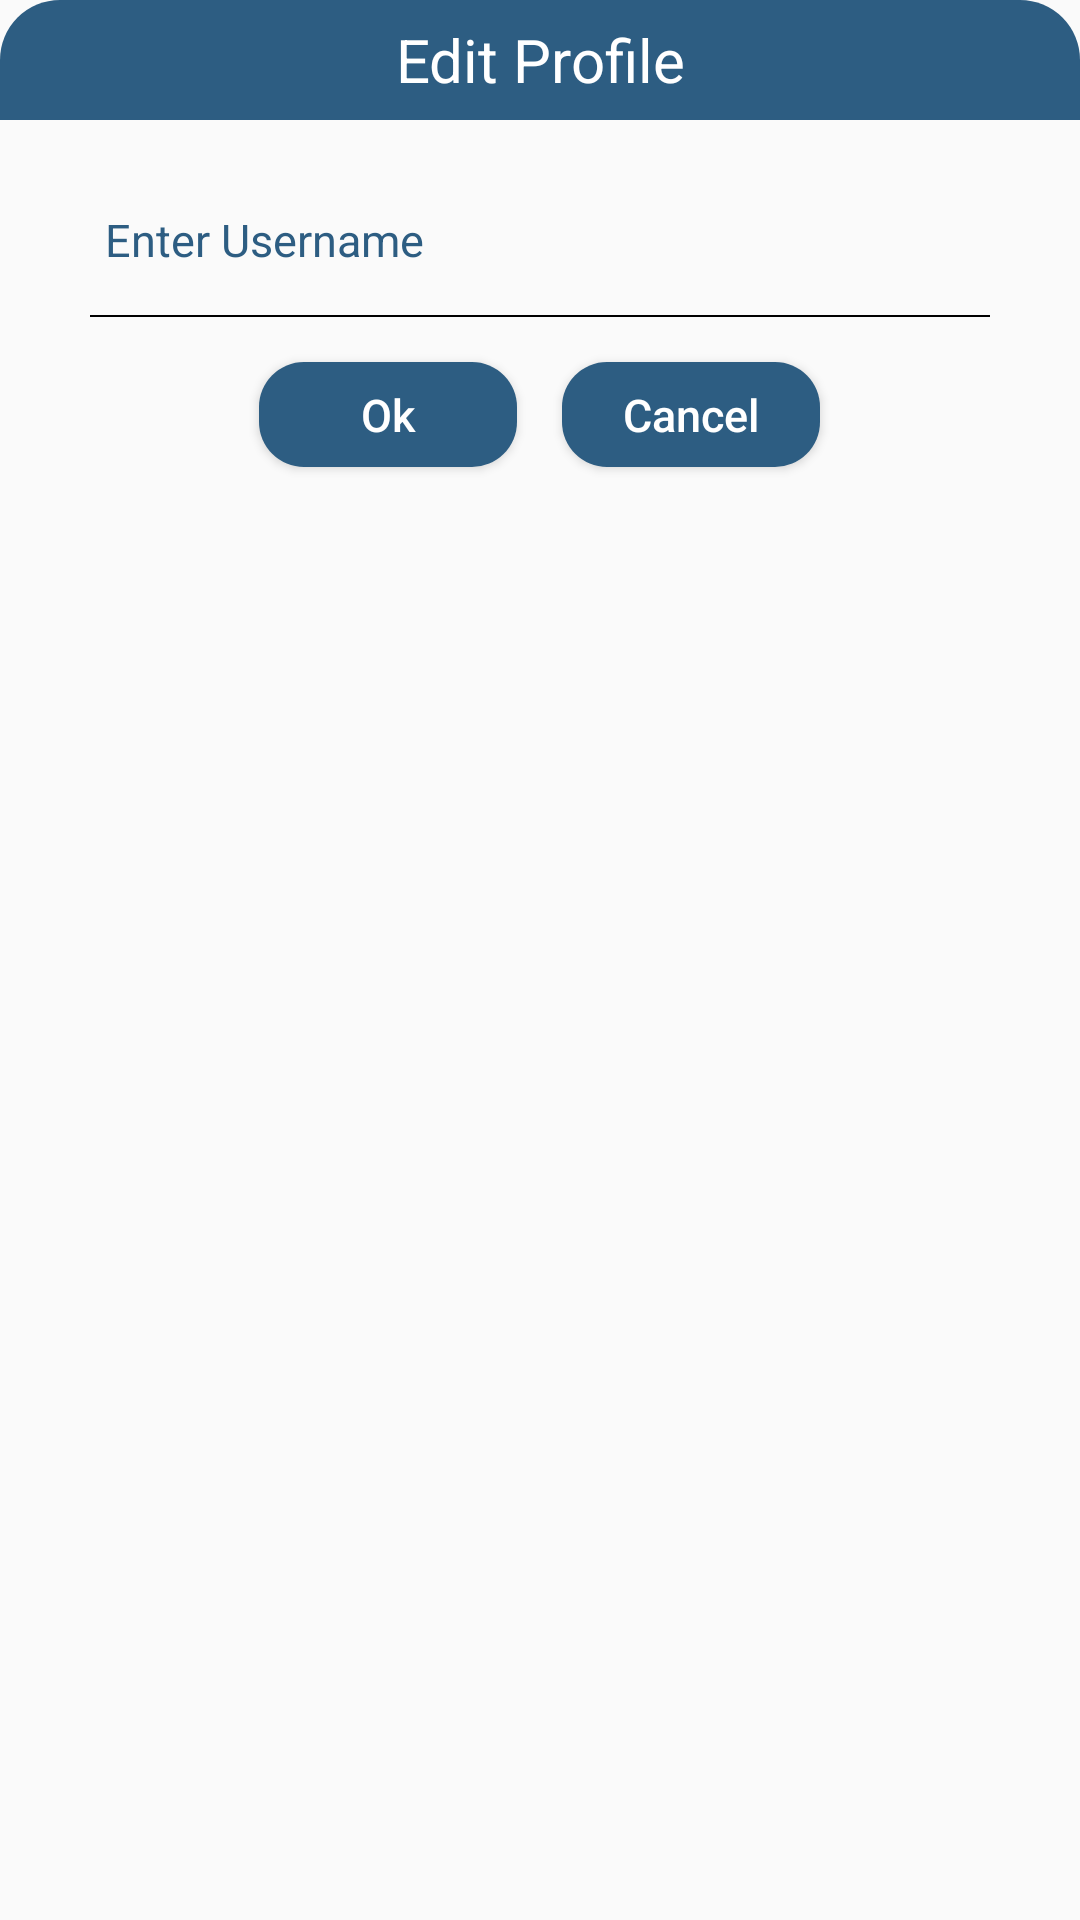

The Android layout XML behind this screen, and the referenced resources:
<!-- AndroidManifest.xml: application theme AppTheme -->
<!-- res/layout/edit_alert.xml -->
<?xml version="1.0" encoding="utf-8"?>
<LinearLayout
    xmlns:android="http://schemas.android.com/apk/res/android"
    android:orientation="vertical"
    android:layout_width="300dp"
    android:background="@drawable/editalert_bagnd"
    android:layout_height="match_parent"
    android:layout_marginLeft="30dp"
    android:layout_marginRight="30dp">

    
    
    
    
    
    

    <TextView
        android:layout_width="match_parent"
        android:layout_height="40dp"
        android:text="Edit Profile"
        android:textSize="20dp"
        android:textColor="#ffffff"
        android:background="@drawable/edit_corners"
        android:layout_gravity="center"
        android:gravity="center"/>
    <EditText
        android:id="@+id/profile_edt"
        style="@style/FontAvenirBook"
        android:layout_width="match_parent"
        android:layout_height="50dp"
        android:background="@null"
        android:paddingLeft="5dp"
        android:hint="Enter Username"
        android:imeOptions="actionNext"
        android:inputType="textEmailAddress"
        android:singleLine="true"
        android:textColor="@color/style_color_primary"
        android:textColorHint="@color/style_color_primary"
        android:layout_marginRight="30dp"
        android:layout_marginLeft="30dp"
        android:layout_marginTop="15dp"
        android:textCursorDrawable="@drawable/color_cursor"
        android:textSize="15dp" />
    <View
        android:layout_width="match_parent"
        android:layout_height="0.5dp"
        android:layout_marginRight="30dp"
        android:layout_marginLeft="30dp"
        android:background="#000000"/>
<LinearLayout
    android:layout_width="match_parent"
    android:layout_height="45dp"
    android:orientation="horizontal"
    android:layout_gravity="center"
    android:gravity="center"
    android:layout_marginRight="30dp"
    android:layout_marginLeft="30dp"
    android:layout_marginTop="10dp"
    android:layout_marginBottom="15dp">

    <Button
        android:text="Ok"
        android:id="@+id/ok_button"
        style="@style/ok_button"
        android:gravity="center"
        android:layout_gravity="center"
        android:layout_width="86dp"
        android:textSize="15dp"
        android:layout_marginTop="5dp"
        android:layout_height="wrap_content"
        android:layout_marginBottom="5dp"
        />
    <Button
        android:text="Cancel"
        android:id="@+id/cancel_button"
        style="@style/ok_button"
        android:gravity="center"
        android:layout_marginTop="5dp"
        android:layout_gravity="center"
        android:layout_marginLeft="15dp"
        android:layout_width="86dp"
        android:textSize="15dp"
        android:layout_height="wrap_content"
        android:layout_marginBottom="5dp"
        />
</LinearLayout>
</LinearLayout>
<!-- resources referenced by this layout -->
<resources>
  <color name="style_color_primary">#2d5d82</color>
  <!-- drawable edit_corners (drawable) -->
  <?xml version="1.0" encoding="utf-8"?>
  <shape xmlns:android="http://schemas.android.com/apk/res/android">
      <solid
          android:color="@color/style_color_primary"/>
      <corners
          android:topLeftRadius="20dp"
          android:topRightRadius="20dp"/>
  </shape>
  <string name="app_name">Sarvodaya Handball</string>
  <style name="FontAvenirBook">
          <item name="fontPath">fonts/Avenir-Book.ttf</item>
      </style>
  <style name="ok_button">
          <item name="android:textAllCaps">false</item>
          <item name="android:textSize">15sp</item>
          <item name="fontPath">fonts/Avenir-Black.ttf</item>
          <item name="android:background">@drawable/custom_alert_background</item>
          <item name="android:textColor">@android:color/white</item>
      </style>
  <style name="AppTheme" parent="Theme.AppCompat.Light.NoActionBar">
          <item name="colorPrimary">@color/style_color_primary</item>
          <item name="colorPrimaryDark">@color/style_color_primary_dark</item>
          <item name="colorAccent">@color/style_color_accent</item>
          <item name="colorControlHighlight">@color/fab_color_pressed</item>
          
          <item name="android:windowDisablePreview">true</item>
      </style>
  <!-- drawable custom_alert_background (drawable) -->
  <shape xmlns:android="http://schemas.android.com/apk/res/android">
      
      <padding android:left="7dp" android:top="7dp"
          android:right="7dp" android:bottom="7dp" />
      <corners android:radius="15dp" />
      <solid android:color="@color/style_color_primary"/>
  </shape>
  <color name="style_color_primary_dark">#21425d</color>
  <color name="style_color_accent">#01bcd5</color>
  <color name="fab_color_pressed">#007787</color>
</resources>
